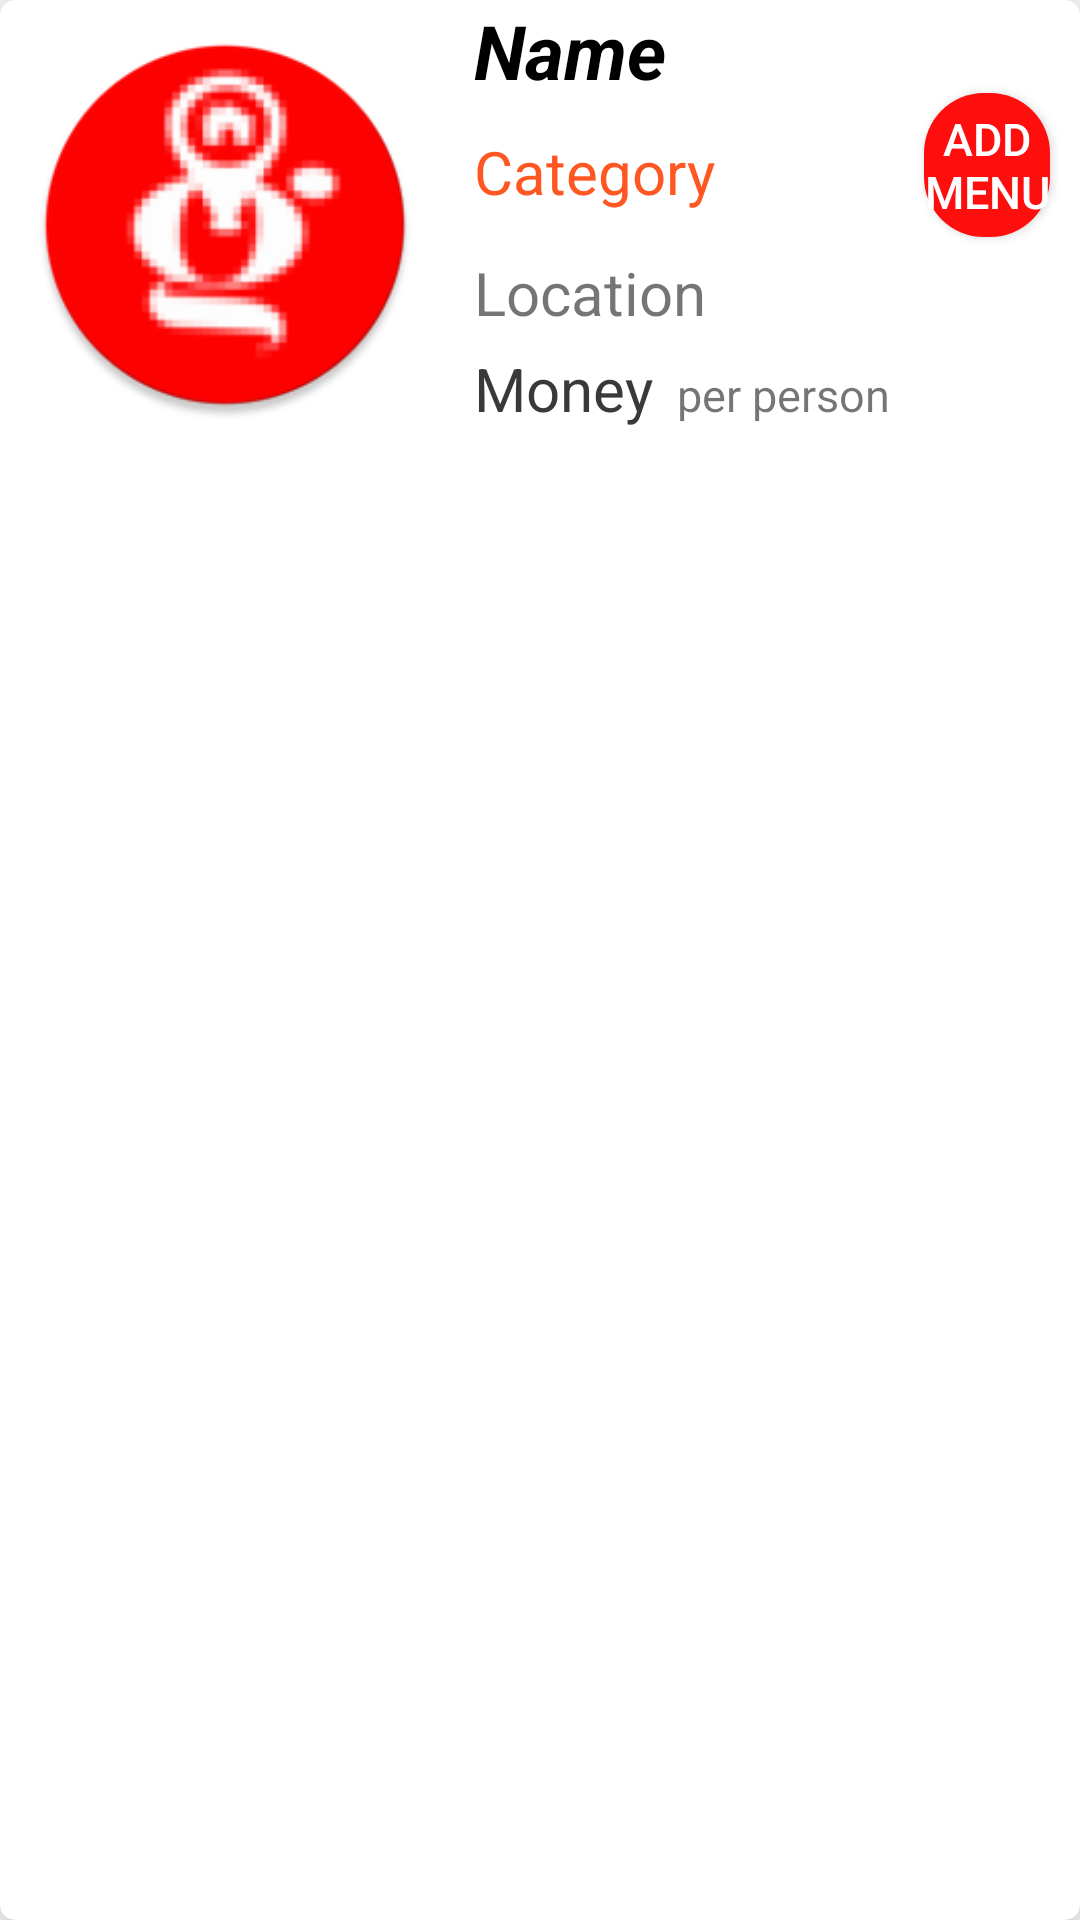

Write the Android layout XML for this screen, with the resource values it uses.
<!-- AndroidManifest.xml: application theme AppTheme -->
<!-- res/layout/activity_raw__listview.xml -->
<?xml version="1.0" encoding="utf-8"?>
<android.support.v7.widget.CardView xmlns:android="http://schemas.android.com/apk/res/android"
    xmlns:app="http://schemas.android.com/apk/res-auto"
    xmlns:tools="http://schemas.android.com/tools"
    android:layout_width="match_parent"
    android:layout_height="wrap_content"
    app:cardElevation="10dp"
    android:layout_margin="10dp"
    app:cardCornerRadius="5dp">

    <LinearLayout
        android:layout_width="match_parent"
        android:layout_height="match_parent">

    <ImageView
        android:layout_width="150dp"
        android:layout_height="150dp"
        android:padding="10dp"
        android:src="@mipmap/ic_launcher"
        android:id="@+id/img_foodimag"/>

    <LinearLayout
        android:layout_width="match_parent"
        android:layout_height="wrap_content"
        android:orientation="vertical"
        android:layout_marginLeft="8dp">

        <TextView
            android:layout_width="wrap_content"
            android:layout_height="wrap_content"
            android:id="@+id/tv_foodname"
            android:text="Name"
            android:textStyle="bold|italic"
            android:textColor="#000"
            android:textSize="25dp"/>

        <TextView
            android:layout_width="wrap_content"
            android:layout_height="wrap_content"
            android:id="@+id/tv_category"
            android:text="Category"
            android:layout_marginTop="10dp"
            android:textColor="#FF5722"
            android:textSize="20dp"/>
        <Button
            android:layout_width="match_parent"
            android:layout_height="wrap_content"
            android:text="Add Menu"
            android:id="@+id/btn_add_menu"
            android:background="@drawable/btn_add_menu"
            android:textSize="15dp"
            android:textColor="#fff"
            android:layout_marginLeft="150dp"
            android:layout_marginRight="10dp"
            android:layout_marginTop="-40dp"/>

        
            
            
            
        

        <TextView
            android:layout_width="wrap_content"
            android:layout_height="wrap_content"
            android:id="@+id/tv_location"
            android:text="Location"
            android:layout_marginTop="5dp"
            android:textSize="20dp"/>

        
            
            
            
        

        <LinearLayout
            android:layout_width="match_parent"
            android:layout_height="wrap_content"
            android:orientation="horizontal">

            <TextView
                android:layout_width="wrap_content"
                android:layout_height="wrap_content"
                android:id="@+id/tv_money"
                android:text="Money"
                android:layout_marginTop="5dp"
                android:textColor="#E4222121"
                android:textSize="20dp"/>

            <TextView
                android:layout_width="wrap_content"
                android:layout_height="wrap_content"
                android:text="per person"
                android:layout_marginTop="5dp"
                android:layout_marginLeft="8dp"
                android:textSize="15sp"/>

        </LinearLayout>

    </LinearLayout>
    </LinearLayout>
</android.support.v7.widget.CardView>
<!-- resources referenced by this layout -->
<resources>
  <!-- drawable bg_line (drawable) -->
  <?xml version="1.0" encoding="utf-8"?>
  <shape xmlns:android="http://schemas.android.com/apk/res/android"
      android:shape="line">
  
      <stroke android:color="#000"
          android:dashWidth="5dp"
          android:dashGap="8dp"
          android:width="2dp"/>
  
  </shape>
  <!-- drawable btn_add_menu (drawable) -->
  <?xml version="1.0" encoding="utf-8"?>
      <shape xmlns:android="http://schemas.android.com/apk/res/android"
          android:shape="rectangle">
          <corners android:radius="20dp"/>
          <solid android:color="#FDFF0D0D"/>
  
      </shape>
  <!-- mipmap ic_launcher: png bitmap (mipmap-hdpi, 4801 bytes) -->
  <style name="AppTheme" parent="Theme.AppCompat.Light.NoActionBar">
          
          <item name="windowActionBar">false</item>
          <item name="windowNoTitle">true</item>
          <item name="colorPrimary">@color/colorPrimary</item>
          <item name="colorPrimaryDark">@color/colorPrimaryDark</item>
          <item name="colorAccent">@color/colorAccent</item>
      </style>
  <color name="colorPrimary">#008577</color>
  <color name="colorPrimaryDark">#00574B</color>
  <color name="colorAccent">#F30808</color>
</resources>
